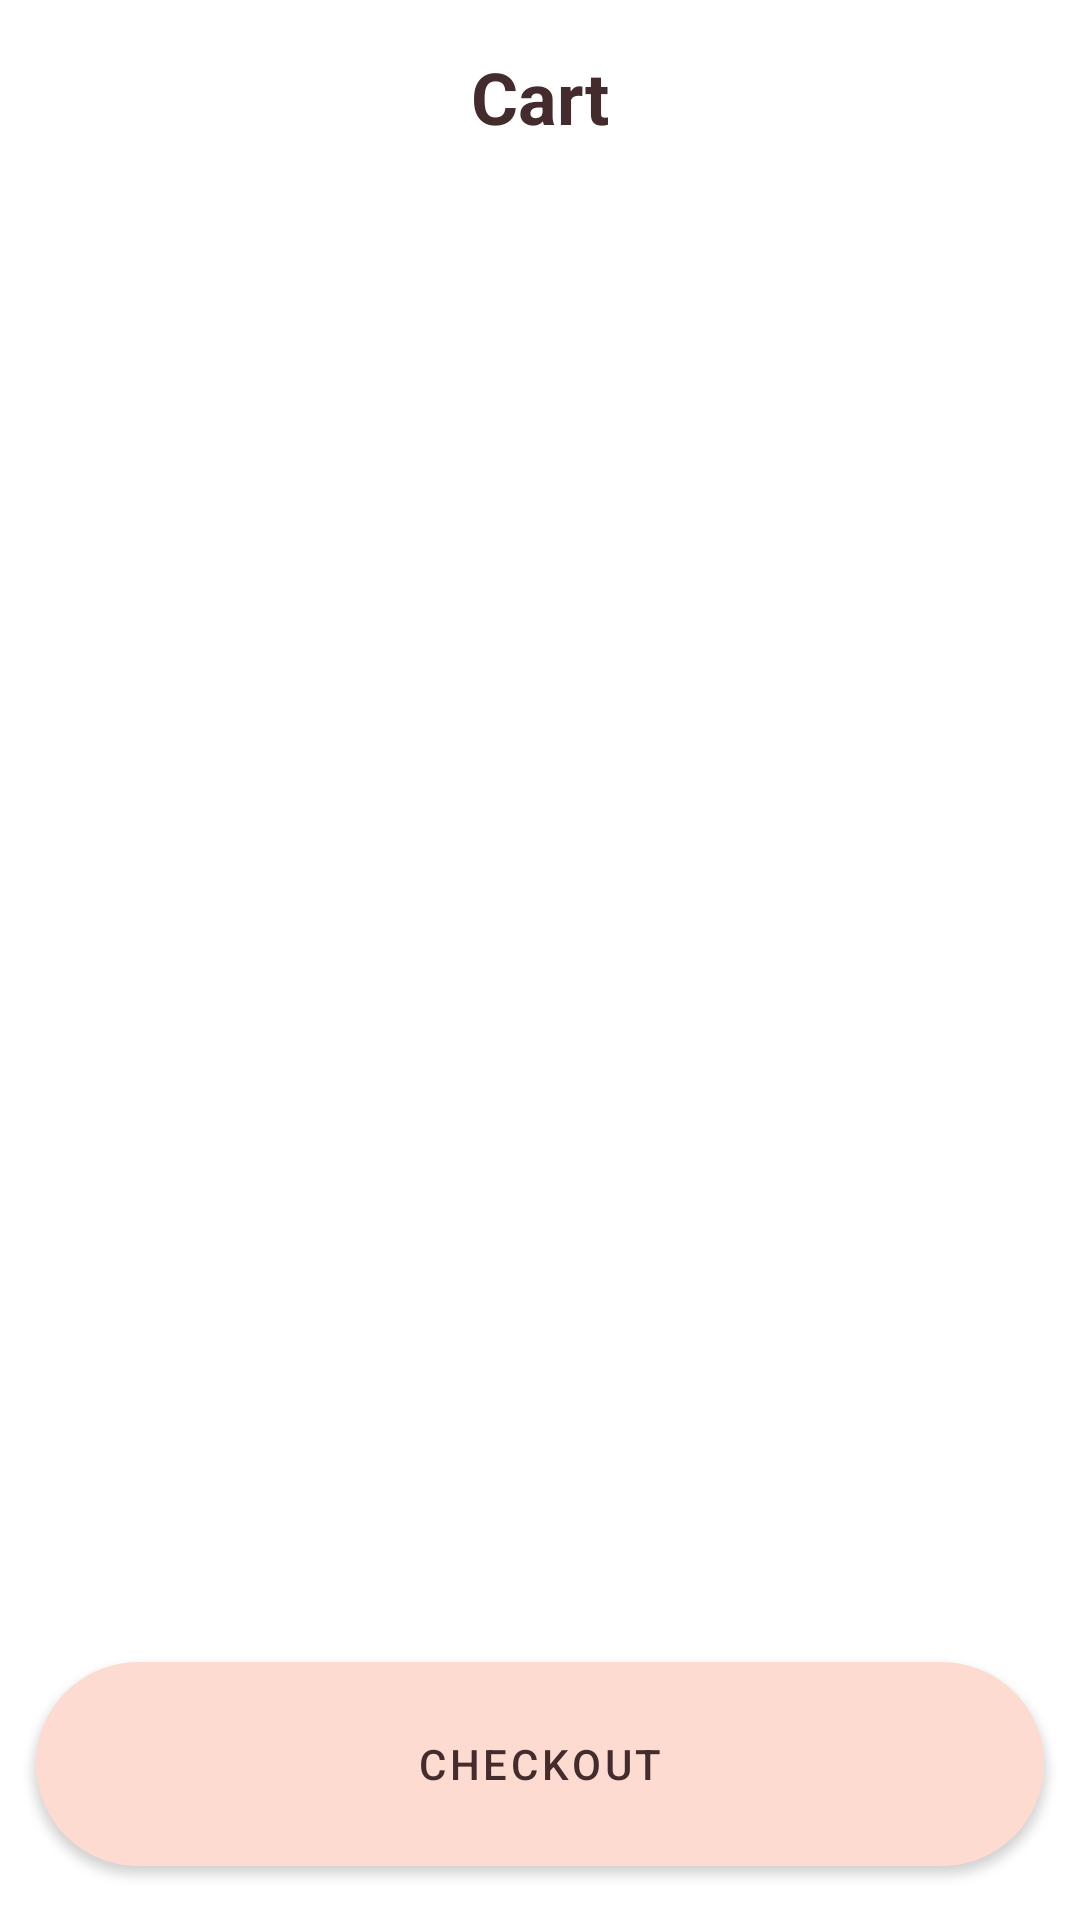

This screen was rendered from an Android layout file. Write that file and the resources it references.
<!-- AndroidManifest.xml: application theme AppTheme -->
<!-- res/layout/fragment_item_list_dialog.xml -->
<?xml version="1.0" encoding="utf-8"?>
<androidx.constraintlayout.widget.ConstraintLayout android:layout_height="match_parent"
    android:layout_width="match_parent"
    xmlns:android="http://schemas.android.com/apk/res/android"
    xmlns:app="http://schemas.android.com/apk/res-auto">

    <TextView
        app:layout_constraintTop_toTopOf="parent"
        android:layout_width="wrap_content"
        android:layout_height="wrap_content"
        app:layout_constraintStart_toStartOf="parent"
        app:layout_constraintEnd_toEndOf="parent"
        android:text="Cart"
        android:textColor="#442c2e"
        android:textSize="24sp"
        android:textStyle="bold"
        android:id="@+id/cart_title"
        android:padding="16dp"/>

    <androidx.recyclerview.widget.RecyclerView
        xmlns:tools="http://schemas.android.com/tools"
        android:id="@+id/items_recycler"
        app:layout_constraintTop_toBottomOf="@id/cart_title"
        android:layout_width="0dp"
        app:layout_constraintBottom_toTopOf="@id/checkout_button"
        android:layout_height="wrap_content"
        android:clipToPadding="false"
        app:layout_constraintStart_toStartOf="parent"
        app:layout_constraintEnd_toEndOf="parent"
        android:paddingTop="@dimen/list_item_spacing_half"
        android:paddingBottom="@dimen/list_item_spacing_half"
        tools:context=".ItemListDialogFragment"
        tools:listitem="@layout/fragment_item_list_dialog_item" />

    <com.google.android.material.button.MaterialButton
        android:layout_width="0dp"
        android:layout_height="80dp"
        android:id="@+id/checkout_button"
        android:text="Checkout"
        android:gravity="center"
        android:textColor="#442c2e"
        app:backgroundTint="@color/colorAccent"
        app:icon="@drawable/ic_shopping_cart_black_24dp"
        app:iconGravity="textStart"
        app:cornerRadius="80dp"
        app:iconPadding="16dp"
        app:iconTint="#442c2e"
        android:layout_margin="12dp"
        app:rippleColor="#442c2e"
        app:layout_constraintBottom_toBottomOf="parent"
        app:layout_constraintStart_toStartOf="parent"
        app:layout_constraintEnd_toEndOf="parent"/>

</androidx.constraintlayout.widget.ConstraintLayout>
<!-- res/layout/fragment_item_list_dialog_item.xml (included above) -->
<?xml version="1.0" encoding="utf-8"?>
<androidx.constraintlayout.widget.ConstraintLayout android:layout_width="match_parent"
    android:layout_height="120dp"
    xmlns:android="http://schemas.android.com/apk/res/android"
    xmlns:app="http://schemas.android.com/apk/res-auto">

    <androidx.cardview.widget.CardView
        android:layout_width="0dp"
        android:layout_margin="12dp"
        app:layout_constraintStart_toStartOf="parent"
        app:layout_constraintTop_toTopOf="parent"
        app:layout_constraintBottom_toBottomOf="parent"
        android:id="@+id/item_image"
        android:layout_height="match_parent"
        app:cardCornerRadius="12dp"
        android:elevation="8dp"
        app:layout_constraintDimensionRatio="1:1">

        <ImageView
            android:layout_width="match_parent"
            android:layout_height="match_parent"
            android:src="@drawable/sampleitem" />

    </androidx.cardview.widget.CardView>

    <TextView
        android:layout_width="wrap_content"
        android:layout_height="wrap_content"
        android:text="Some Item"
        android:textSize="22sp"
        android:textStyle="bold"
        android:id="@+id/item_name"
        app:layout_constraintTop_toTopOf="@id/item_image"
        app:layout_constraintBottom_toBottomOf="@id/item_image"
        android:layout_marginStart="16dp"
        app:layout_constraintStart_toEndOf="@id/item_image"
        android:textColor="#442c2e" />

    <TextView
        android:layout_width="wrap_content"
        android:layout_height="wrap_content"
        android:text="x1"
        app:layout_constraintStart_toEndOf="@id/item_name"
        app:layout_constraintTop_toTopOf="@id/item_name"
        android:layout_marginStart="8dp"
        android:textSize="22sp"
        android:textStyle="italic"/>

    <TextView
        android:layout_width="wrap_content"
        android:layout_height="wrap_content"
        android:text="\u20b9 3000"
        app:layout_constraintEnd_toEndOf="parent"
        android:layout_marginEnd="16dp"
        android:textStyle="bold"
        app:layout_constraintTop_toTopOf="@id/item_name"
        android:textSize="22sp" />
</androidx.constraintlayout.widget.ConstraintLayout>
<!-- resources referenced by this layout -->
<resources>
  <color name="colorAccent">#fedbd0</color>
  <style name="AppTheme" parent="Theme.MaterialComponents.Light.NoActionBar">
          
          <item name="colorPrimary">@color/colorPrimary</item>
          <item name="colorPrimaryDark">@color/colorPrimaryDark</item>
          <item name="colorAccent">@color/colorAccent</item>
          <item name="android:windowTranslucentStatus">true</item>
          <item name="bottomSheetDialogTheme">@style/AppBottomSheetDialogTheme</item>
      </style>
  <color name="colorPrimary">#fff8f0</color>
  <color name="colorPrimaryDark">#ccc5be</color>
  <style name="AppBottomSheetDialogTheme" parent="Theme.Design.Light.BottomSheetDialog">
          <item name="bottomSheetStyle">@style/AppModalStyle</item>
      </style>
  <style name="AppModalStyle" parent="Widget.Design.BottomSheet.Modal">
          <item name="android:background">@drawable/bottom_sheet_background</item>
      </style>
  <!-- drawable bottom_sheet_background (drawable) -->
  <?xml version="1.0" encoding="utf-8"?>
  <shape xmlns:android="http://schemas.android.com/apk/res/android"
      android:shape="rectangle">
      <solid android:color="@color/colorPrimary"/>
      <corners android:topLeftRadius="24dp"
          android:topRightRadius="24dp"/>
  
  </shape>
</resources>
